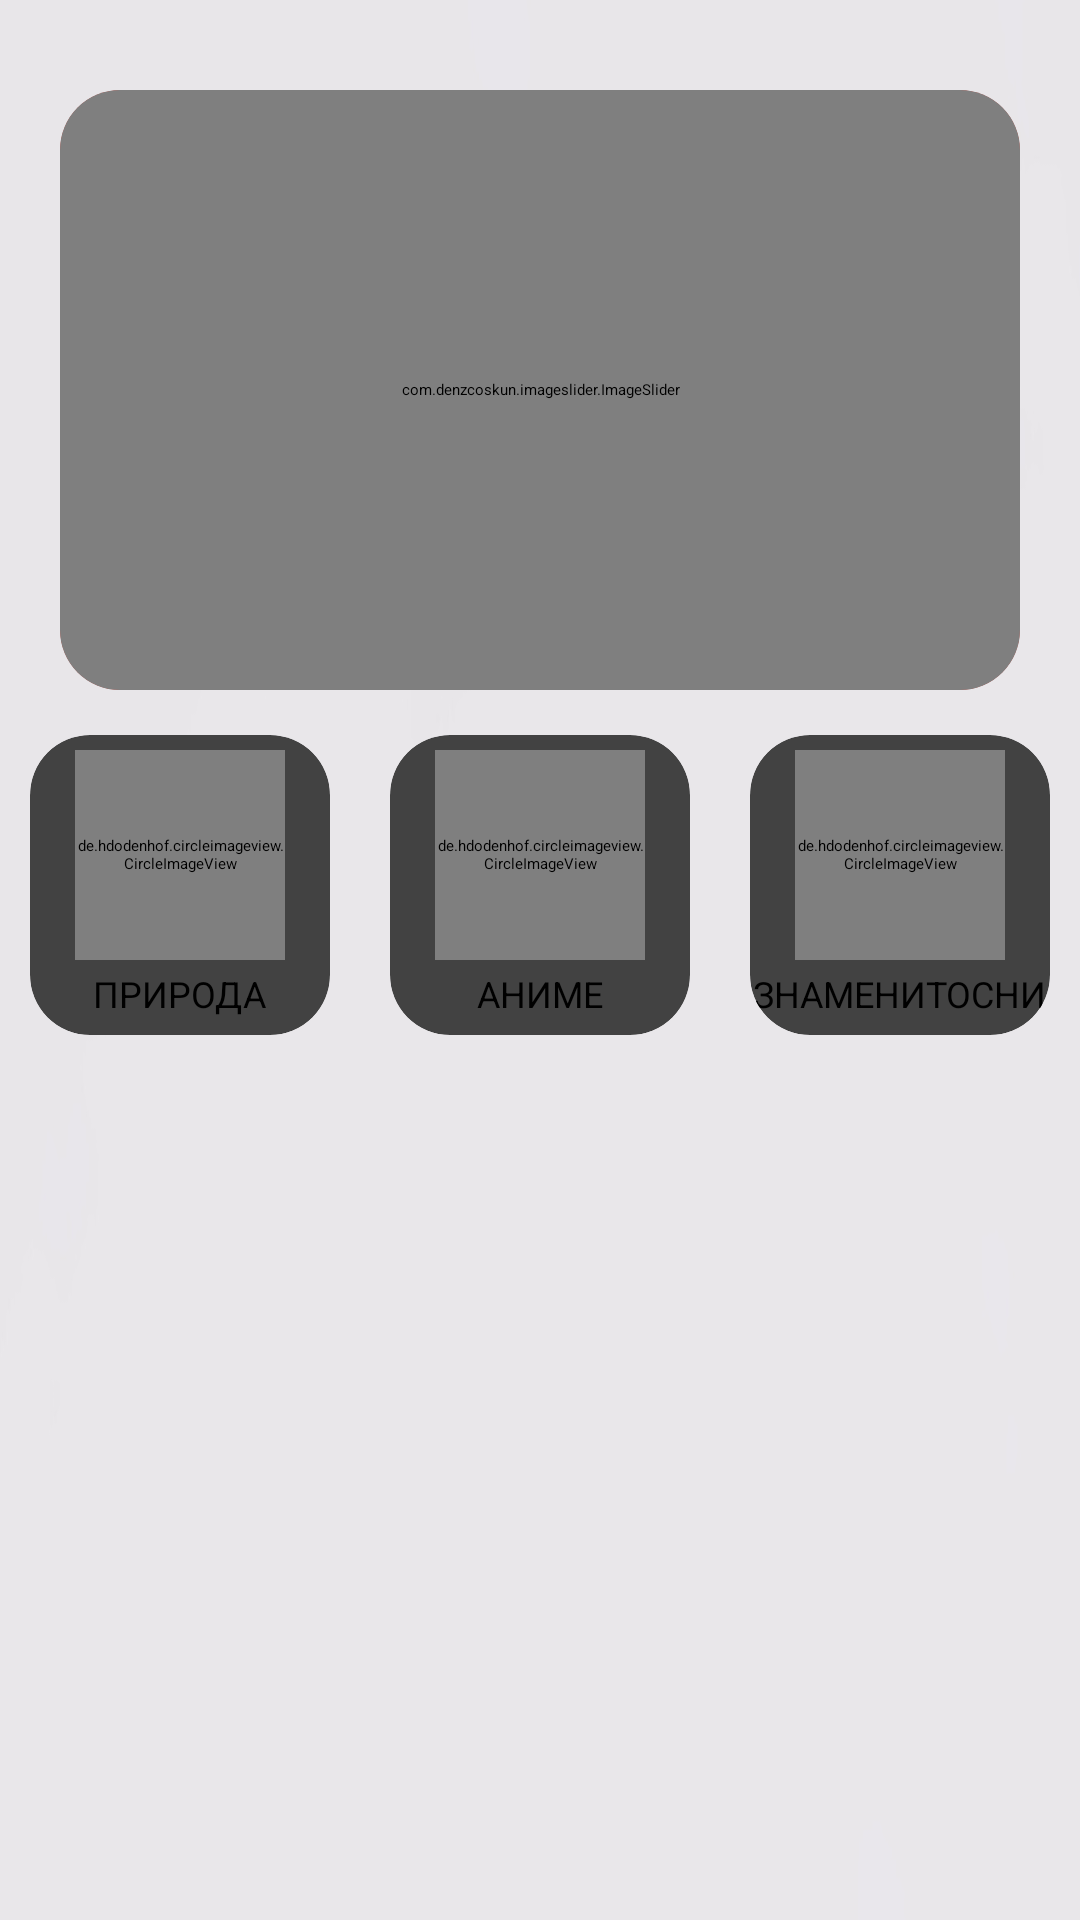

Write the Android layout XML for this screen, with the resource values it uses.
<!-- AndroidManifest.xml: application theme Base.Theme.DrawArtAIV3 -->
<!-- res/layout/activity_main.xml -->
<?xml version="1.0" encoding="utf-8"?>
<androidx.core.widget.NestedScrollView xmlns:app="http://schemas.android.com/apk/res-auto"
    xmlns:tools="http://schemas.android.com/tools"
    android:layout_width="match_parent"
    android:layout_height="match_parent"
    xmlns:android="http://schemas.android.com/apk/res/android">
    <RelativeLayout
        android:layout_width="match_parent"
        android:layout_height="match_parent"
        android:background="@drawable/_2222"
        tools:context=".MainActivity">

        <androidx.cardview.widget.CardView
            android:id="@+id/cardView"
            android:layout_width="match_parent"
            android:layout_height="200dp"
            android:layout_marginStart="20dp"
            android:layout_marginTop="30dp"
            android:layout_marginEnd="20dp"
            app:cardBackgroundColor="@color/orange"
            app:cardCornerRadius="20dp"
            app:cardElevation="50dp">

            <com.denzcoskun.imageslider.ImageSlider
                android:id="@+id/imageSlider"
                android:layout_width="match_parent"
                android:layout_height="200dp"
                app:iss_auto_cycle="true"
                app:iss_corner_radius="20"
                app:iss_delay="1000"
                app:iss_period="5000"
                app:iss_title_background="@drawable/gradient" />


        </androidx.cardview.widget.CardView>


        <LinearLayout
            android:id="@+id/linearLayout"
            android:layout_width="match_parent"
            android:layout_height="wrap_content"
            android:layout_below="@id/cardView"
            android:gravity="center"
            android:orientation="horizontal">

            <androidx.core.widget.NestedScrollView
                android:layout_width="match_parent"
                android:layout_height="match_parent"
                android:layout_below="@id/cardView"
                android:id="@+id/nestedScrollView">

                <HorizontalScrollView
                    android:layout_width="match_parent"
                    android:layout_height="wrap_content"
                    android:layout_marginTop="5dp">

                    <LinearLayout
                        android:layout_width="match_parent"
                        android:layout_height="wrap_content"
                        android:orientation="horizontal">

                        <androidx.cardview.widget.CardView
                            android:layout_width="100dp"
                            android:layout_height="100dp"
                            android:layout_margin="10dp"
                            app:cardCornerRadius="20dp"
                            app:cardElevation="30dp">

                            <LinearLayout
                                android:layout_width="match_parent"
                                android:layout_height="wrap_content"
                                android:gravity="center_horizontal"
                                android:orientation="vertical">

                                <de.hdodenhof.circleimageview.CircleImageView
                                    android:layout_width="70dp"
                                    android:layout_height="70dp"
                                    android:layout_marginTop="5dp"
                                    android:src="@drawable/_bronik" />

                                <TextView
                                    android:layout_width="wrap_content"
                                    android:layout_height="wrap_content"
                                    android:layout_marginTop="3dp"
                                    android:text="ПРИРОДА"
                                    android:textSize="12sp" />


                            </LinearLayout>
                        </androidx.cardview.widget.CardView>

                        <androidx.cardview.widget.CardView
                            android:layout_width="100dp"
                            android:layout_height="100dp"
                            android:layout_margin="10dp"
                            app:cardCornerRadius="20dp"
                            app:cardElevation="30dp">

                            <LinearLayout
                                android:layout_width="match_parent"
                                android:layout_height="wrap_content"
                                android:gravity="center_horizontal"
                                android:orientation="vertical">

                                <de.hdodenhof.circleimageview.CircleImageView
                                    android:layout_width="70dp"
                                    android:layout_height="70dp"
                                    android:layout_marginTop="5dp"
                                    android:src="@drawable/_bronik" />

                                <TextView
                                    android:layout_width="wrap_content"
                                    android:layout_height="wrap_content"
                                    android:layout_marginTop="3dp"
                                    android:text="АНИМЕ"
                                    android:textSize="12sp" />


                            </LinearLayout>
                        </androidx.cardview.widget.CardView>

                        <androidx.cardview.widget.CardView
                            android:layout_width="100dp"
                            android:layout_height="100dp"
                            android:layout_margin="10dp"
                            app:cardCornerRadius="20dp"
                            app:cardElevation="30dp">

                            <LinearLayout
                                android:layout_width="match_parent"
                                android:layout_height="wrap_content"
                                android:gravity="center_horizontal"
                                android:orientation="vertical">

                                <de.hdodenhof.circleimageview.CircleImageView
                                    android:layout_width="70dp"
                                    android:layout_height="70dp"
                                    android:layout_marginTop="5dp"
                                    android:src="@drawable/_bronik" />

                                <TextView
                                    android:layout_width="wrap_content"
                                    android:layout_height="wrap_content"
                                    android:layout_marginTop="3dp"
                                    android:text="ЗНАМЕНИТОСНИ"
                                    android:textSize="12sp" />


                            </LinearLayout>
                        </androidx.cardview.widget.CardView>

                        <androidx.cardview.widget.CardView
                            android:layout_width="100dp"
                            android:layout_height="100dp"
                            android:layout_margin="10dp"
                            app:cardCornerRadius="20dp"
                            app:cardElevation="30dp">

                            <LinearLayout
                                android:layout_width="match_parent"
                                android:layout_height="wrap_content"
                                android:gravity="center_horizontal"
                                android:orientation="vertical">

                                <de.hdodenhof.circleimageview.CircleImageView
                                    android:layout_width="70dp"
                                    android:layout_height="70dp"
                                    android:layout_marginTop="5dp"
                                    android:src="@drawable/_bronik" />

                                <TextView
                                    android:layout_width="wrap_content"
                                    android:layout_height="wrap_content"
                                    android:layout_marginTop="3dp"
                                    android:text="ГОРОДА"
                                    android:textSize="12sp" />


                            </LinearLayout>
                        </androidx.cardview.widget.CardView>

                        <androidx.cardview.widget.CardView
                            android:layout_width="100dp"
                            android:layout_height="100dp"
                            android:layout_margin="10dp"
                            app:cardCornerRadius="20dp"
                            app:cardElevation="30dp">

                            <LinearLayout
                                android:layout_width="match_parent"
                                android:layout_height="wrap_content"
                                android:gravity="center_horizontal"
                                android:orientation="vertical">

                                <de.hdodenhof.circleimageview.CircleImageView
                                    android:layout_width="70dp"
                                    android:layout_height="70dp"
                                    android:layout_marginTop="5dp"
                                    android:src="@drawable/_bronik" />

                                <TextView
                                    android:layout_width="wrap_content"
                                    android:layout_height="wrap_content"
                                    android:layout_marginTop="3dp"
                                    android:text="ЖИВОТНЫЕ"
                                    android:textSize="12sp" />


                            </LinearLayout>
                        </androidx.cardview.widget.CardView>

                        <androidx.cardview.widget.CardView
                            android:layout_width="100dp"
                            android:layout_height="100dp"
                            android:layout_margin="10dp"
                            app:cardCornerRadius="20dp"
                            app:cardElevation="30dp">

                            <LinearLayout
                                android:layout_width="match_parent"
                                android:layout_height="wrap_content"
                                android:gravity="center_horizontal"
                                android:orientation="vertical">

                                <de.hdodenhof.circleimageview.CircleImageView
                                    android:layout_width="70dp"
                                    android:layout_height="70dp"
                                    android:layout_marginTop="5dp"
                                    android:src="@drawable/_bronik" />

                                <TextView
                                    android:layout_width="wrap_content"
                                    android:layout_height="wrap_content"
                                    android:layout_marginTop="3dp"
                                    android:text="МУЛЬТФИЛЬМЫ"
                                    android:textSize="12sp" />


                            </LinearLayout>
                        </androidx.cardview.widget.CardView>


                    </LinearLayout>
                </HorizontalScrollView>
            </androidx.core.widget.NestedScrollView>
        </LinearLayout>

        <GridView
            android:layout_width="match_parent"
            android:layout_height="match_parent"
            android:id="@+id/gridview"
            android:numColumns="2"/>
    </RelativeLayout>
</androidx.core.widget.NestedScrollView>
<!-- resources referenced by this layout -->
<resources>
  <color name="orange">#F44336</color>
  <!-- drawable _2222: png bitmap (drawable, 342654 bytes) -->
  <!-- drawable _bronik: jpg bitmap (drawable, 460792 bytes) -->
  <style name="Base.Theme.DrawArtAIV3" parent="Theme.Material3.DayNight.NoActionBar">
          
          
      </style>
</resources>
